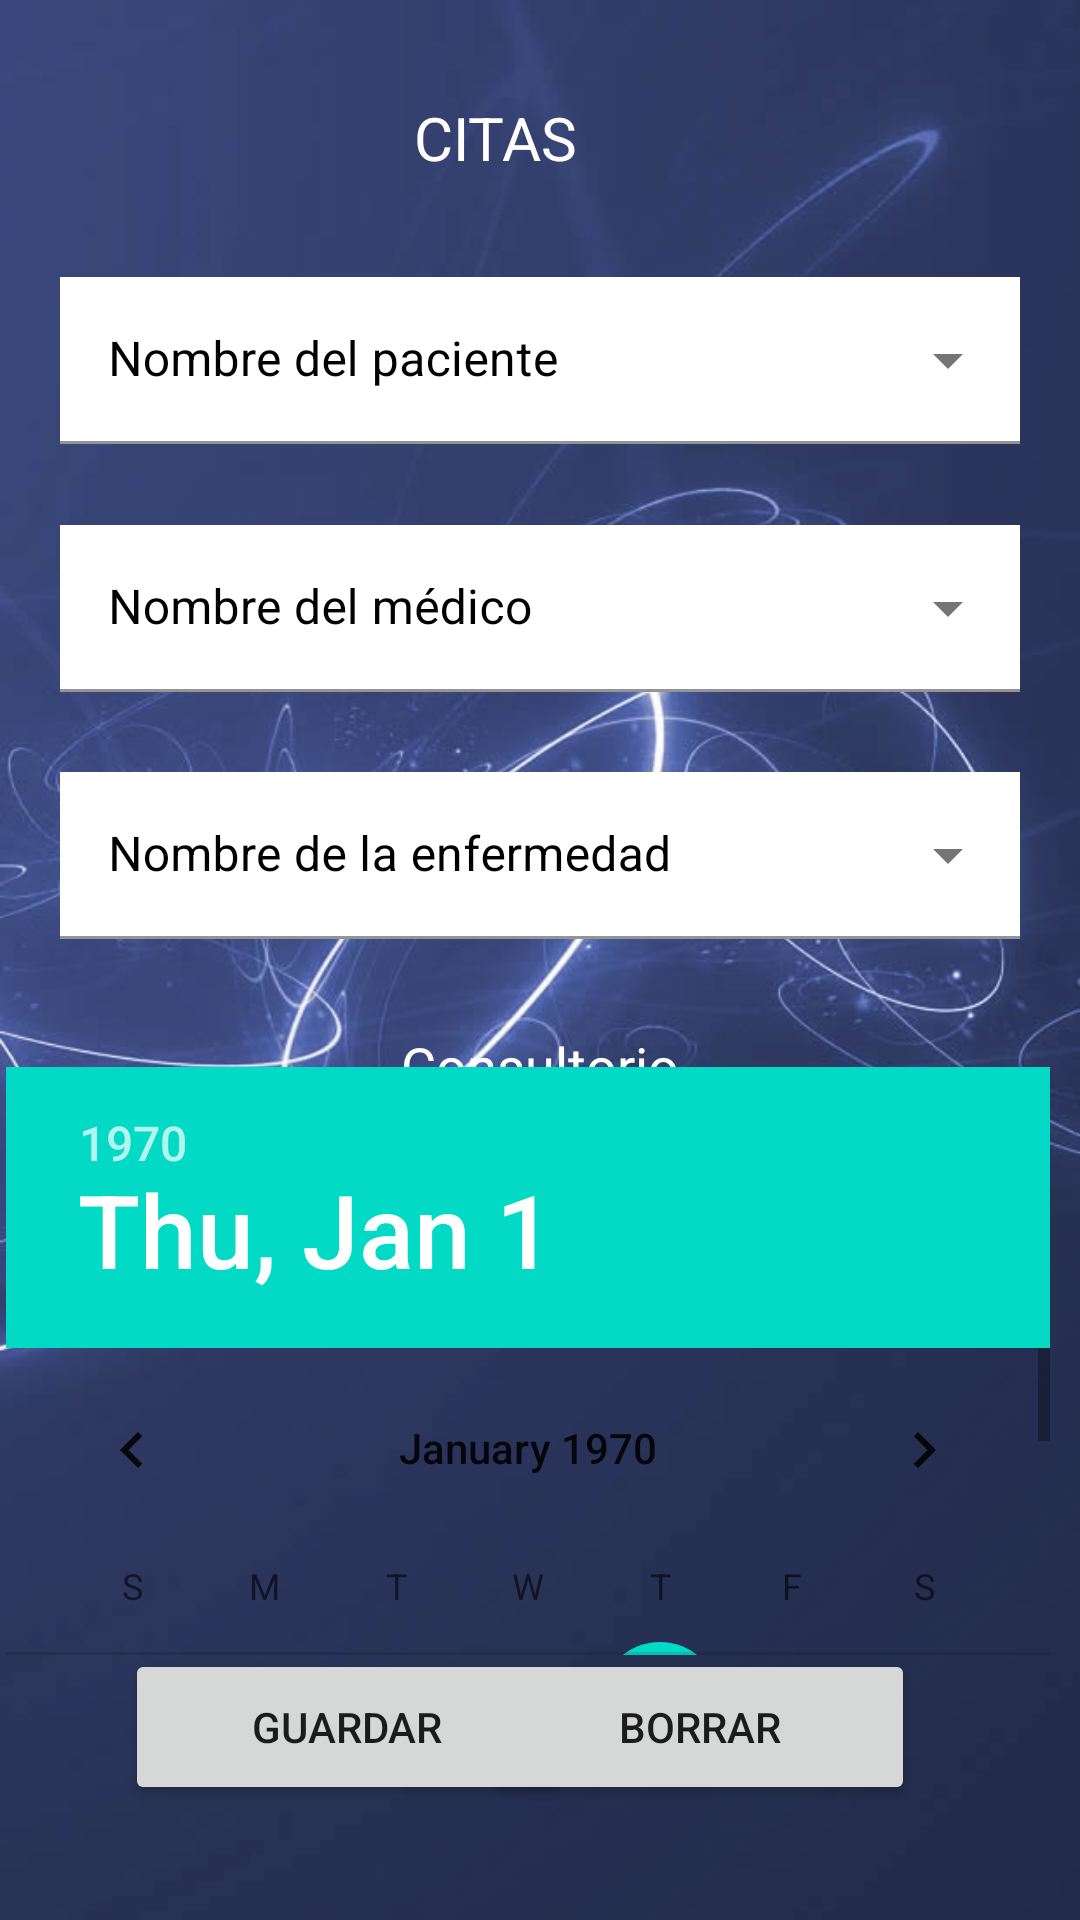

Write the Android layout XML for this screen, with the resource values it uses.
<!-- AndroidManifest.xml: application theme Theme.JulioA -->
<!-- res/layout/fragment_nuevo_cita.xml -->
<?xml version="1.0" encoding="utf-8"?>
<androidx.constraintlayout.widget.ConstraintLayout
    xmlns:android="http://schemas.android.com/apk/res/android"
    xmlns:app="http://schemas.android.com/apk/res-auto"
    xmlns:tools="http://schemas.android.com/tools"
    android:layout_width="match_parent"
    android:layout_height="match_parent"
    android:background="@drawable/fondo"
    tools:context=".ui.citas.NuevoFragmentCita">


    <com.google.android.material.textfield.TextInputLayout
        android:id="@+id/textInputLayout4"
        style="@style/Widget.MaterialComponents.TextInputLayout.FilledBox.ExposedDropdownMenu"
        android:layout_width="match_parent"
        android:layout_height="wrap_content"
        android:hint="Nombre del paciente"
        android:padding="20dp"
        android:textColorHint="@color/black"
        app:layout_constraintBottom_toBottomOf="parent"
        app:layout_constraintEnd_toEndOf="parent"
        app:layout_constraintHorizontal_bias="0.0"
        app:layout_constraintStart_toStartOf="parent"
        app:layout_constraintTop_toTopOf="parent"
        app:layout_constraintVertical_bias="0.133">

        <AutoCompleteTextView
            android:id="@+id/cbpaciente"
            android:layout_width="match_parent"
            android:layout_height="wrap_content"
            android:background="@color/white"
            android:inputType="none"
            tools:layout_editor_absoluteX="20dp"
            tools:layout_editor_absoluteY="87dp" />


    </com.google.android.material.textfield.TextInputLayout>


    <com.google.android.material.textfield.TextInputLayout
        android:id="@+id/textInputLayout5"
        style="@style/Widget.MaterialComponents.TextInputLayout.FilledBox.ExposedDropdownMenu"
        android:layout_width="match_parent"
        android:layout_height="wrap_content"
        android:hint="Nombre del médico"
        android:padding="20dp"
        android:textColorHint="@color/black"
        app:layout_constraintBottom_toBottomOf="parent"
        app:layout_constraintEnd_toEndOf="parent"
        app:layout_constraintHorizontal_bias="0.0"
        app:layout_constraintStart_toStartOf="parent"
        app:layout_constraintTop_toTopOf="parent"
        app:layout_constraintVertical_bias="0.285">

        <AutoCompleteTextView
            android:id="@+id/cbmedico"
            android:layout_width="match_parent"
            android:layout_height="wrap_content"
            android:background="@color/white"
            android:inputType="none"
            tools:layout_editor_absoluteX="20dp"
            tools:layout_editor_absoluteY="87dp" />


    </com.google.android.material.textfield.TextInputLayout>

    <com.google.android.material.textfield.TextInputLayout
        android:id="@+id/textInputLayout3"
        style="@style/Widget.MaterialComponents.TextInputLayout.FilledBox.ExposedDropdownMenu"
        android:layout_width="match_parent"
        android:layout_height="wrap_content"
        android:hint="Nombre de la enfermedad"
        android:padding="20dp"
        android:textColorHint="@color/black"
        app:layout_constraintBottom_toBottomOf="parent"
        app:layout_constraintEnd_toEndOf="parent"
        app:layout_constraintHorizontal_bias="0.0"
        app:layout_constraintStart_toStartOf="parent"
        app:layout_constraintTop_toTopOf="parent"
        app:layout_constraintVertical_bias="0.436">

        <AutoCompleteTextView
            android:id="@+id/cbenfermedad"
            android:layout_width="match_parent"
            android:layout_height="wrap_content"
            android:background="@color/white"
            android:inputType="none"
            tools:layout_editor_absoluteX="20dp"
            tools:layout_editor_absoluteY="87dp" />


    </com.google.android.material.textfield.TextInputLayout>


    <EditText
        android:id="@+id/txtConsultorio"
        android:layout_width="wrap_content"
        android:layout_height="48dp"
        android:ems="10"
        android:inputType="text"
        android:text="Consultorio"
        android:textAlignment="center"
        android:textColor="@color/white"
        app:layout_constraintBottom_toBottomOf="parent"
        app:layout_constraintEnd_toEndOf="parent"
        app:layout_constraintHorizontal_bias="0.497"
        app:layout_constraintStart_toStartOf="parent"
        app:layout_constraintTop_toTopOf="parent"
        app:layout_constraintVertical_bias="0.557" />

    <Button
        android:id="@+id/btnBorrar"
        android:layout_width="143dp"
        android:layout_height="52dp"
        android:text="borrar"
        app:icon="@android:drawable/ic_delete"
        app:layout_constraintBottom_toBottomOf="parent"
        app:layout_constraintEnd_toEndOf="parent"
        app:layout_constraintHorizontal_bias="0.746"
        app:layout_constraintStart_toStartOf="parent"
        app:layout_constraintTop_toTopOf="parent"
        app:layout_constraintVertical_bias="0.935" />

    <Button
        android:id="@+id/btnGuardar"
        android:layout_width="148dp"
        android:layout_height="52dp"

        android:text="Guardar"
        app:icon="@android:drawable/btn_star_big_on"
        app:layout_constraintBottom_toBottomOf="parent"
        app:layout_constraintEnd_toEndOf="parent"

        app:layout_constraintHorizontal_bias="0.197"
        app:layout_constraintStart_toStartOf="parent"
        app:layout_constraintTop_toTopOf="parent"
        app:layout_constraintVertical_bias="0.935" />

    <TextView
        android:id="@+id/textView3"
        android:layout_width="83dp"
        android:layout_height="32dp"
        android:textColor="@color/white"
        android:text="CITAS"
        android:textSize="60px"
        app:layout_constraintBottom_toBottomOf="parent"
        app:layout_constraintEnd_toEndOf="parent"
        app:layout_constraintHorizontal_bias="0.498"
        app:layout_constraintStart_toStartOf="parent"
        app:layout_constraintTop_toTopOf="parent"
        app:layout_constraintVertical_bias="0.053" />

    <DatePicker
        android:id="@+id/txtFecha"
        android:layout_width="356dp"
        android:layout_height="196dp"
        app:layout_constraintBottom_toBottomOf="parent"
        app:layout_constraintEnd_toEndOf="parent"
        app:layout_constraintHorizontal_bias="0.49"
        app:layout_constraintStart_toStartOf="parent"
        app:layout_constraintTop_toTopOf="parent"
        app:layout_constraintVertical_bias="0.801" />


</androidx.constraintlayout.widget.ConstraintLayout>
<!-- resources referenced by this layout -->
<resources>
  <!-- drawable fondo: jpg bitmap (drawable, 48609 bytes) -->
  <style name="Theme.JulioA" parent="Theme.MaterialComponents.DayNight.DarkActionBar">
          
          <item name="colorPrimary">@color/purple_500</item>
          <item name="colorPrimaryVariant">@color/purple_700</item>
          <item name="colorOnPrimary">@color/white</item>
          
          <item name="colorSecondary">@color/teal_200</item>
          <item name="colorSecondaryVariant">@color/teal_700</item>
          <item name="colorOnSecondary">@color/black</item>
          
          <item name="android:statusBarColor">?attr/colorPrimaryVariant</item>
          
      </style>
  <!-- not gathered from this repository: default colours our renderer supplied (Android Studio template values) -->
  <color name="purple_500">#FF6200EE</color>
  <color name="purple_700">#FF3700B3</color>
  <color name="teal_200">#FF03DAC5</color>
  <color name="teal_700">#FF018786</color>
  <color name="black">#FF000000</color>
  <color name="white">#FFFFFFFF</color>
</resources>
